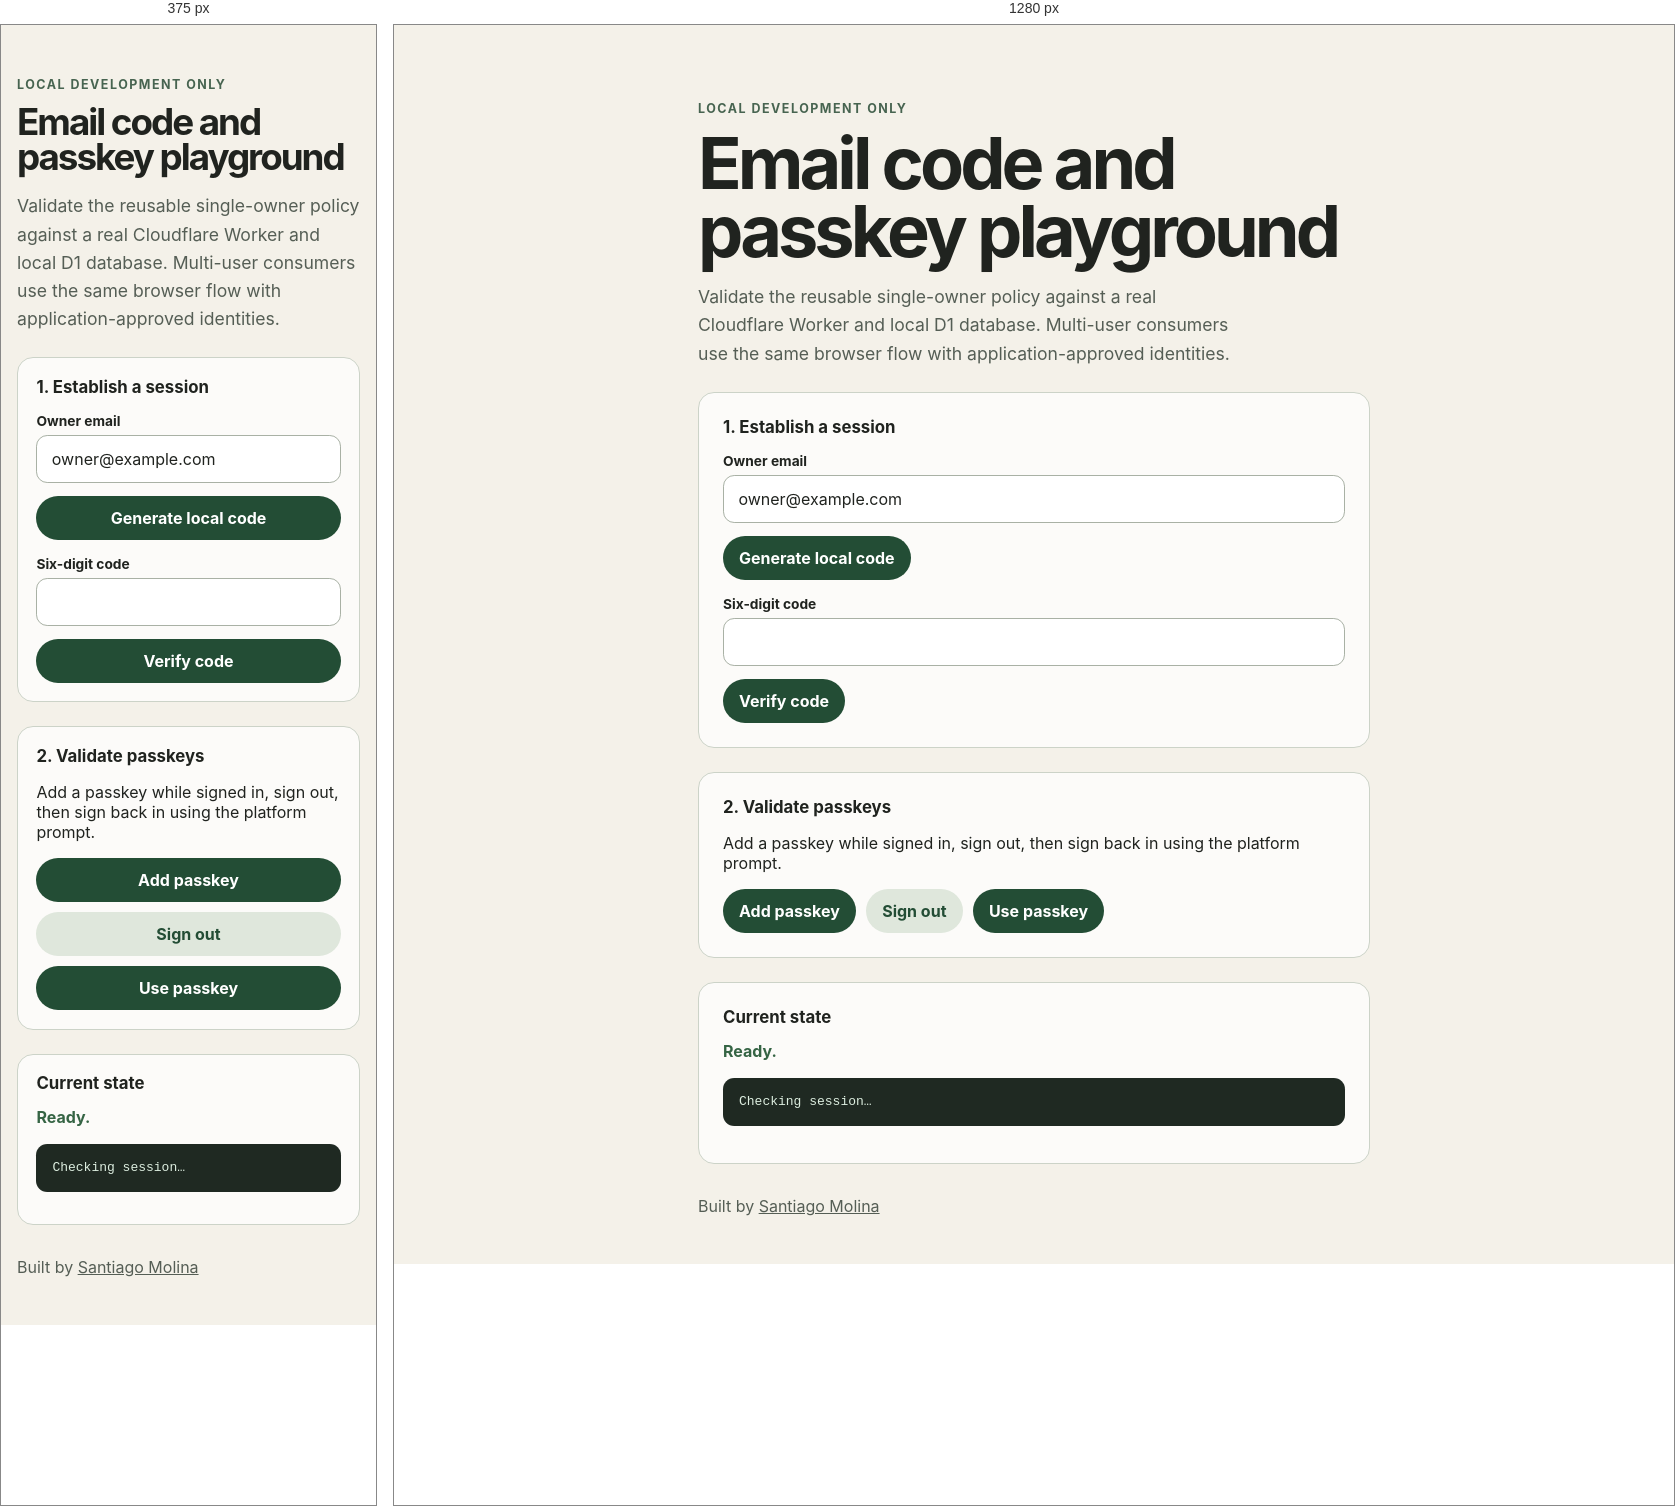
Rendered at 375 px and 1280 px, left to right.

<!-- file: index.html -->
<!doctype html>
<html lang="en">
  <head>
    <meta charset="UTF-8" />
    <meta name="viewport" content="width=device-width, initial-scale=1.0" />
    <meta name="robots" content="noindex, nofollow" />
    <title>santi020k auth playground</title>
    <link rel="icon" href="/favicon.svg" type="image/svg+xml" />
    <link rel="stylesheet" href="/styles.css" />
  </head>
  <body>
    <main>
      <p class="eyebrow">Local development only</p>
      <h1>Email code and passkey playground</h1>
      <p class="intro">
        Validate the reusable single-owner policy against a real Cloudflare Worker and local D1 database. Multi-user
        consumers use the same browser flow with application-approved identities.
      </p>

      <section aria-labelledby="email-heading">
        <h2 id="email-heading">1. Establish a session</h2>
        <label for="email">Owner email</label>
        <input id="email" name="email" type="email" value="owner@example.com" autocomplete="username webauthn" />
        <div class="actions">
          <button id="send-code" type="button">Generate local code</button>
        </div>
        <label for="otp">Six-digit code</label>
        <input id="otp" name="otp" inputmode="numeric" autocomplete="one-time-code" maxlength="6" />
        <div class="actions">
          <button id="verify-code" type="button">Verify code</button>
        </div>
      </section>

      <section aria-labelledby="passkey-heading">
        <h2 id="passkey-heading">2. Validate passkeys</h2>
        <p>Add a passkey while signed in, sign out, then sign back in using the platform prompt.</p>
        <div class="actions">
          <button id="add-passkey" type="button">Add passkey</button>
          <button id="sign-out" class="secondary" type="button">Sign out</button>
          <button id="use-passkey" type="button">Use passkey</button>
        </div>
      </section>

      <section aria-labelledby="state-heading">
        <h2 id="state-heading">Current state</h2>
        <output id="status" aria-live="polite">Ready.</output>
        <pre id="session">Checking session…</pre>
      </section>
    </main>
    <footer>
      Built by <a href="https://santi020k.com" target="_blank" rel="noopener noreferrer">Santiago Molina</a>
    </footer>
    <script src="/app.js" type="module"></script>
  </body>
</html>


/* @media block from styles.css */
@media (max-width: 34rem) {
  main {
    padding-top: 2.5rem;
  }
  section {
    padding: 1.15rem;
  }
  button {
    width: 100%;
  }
}